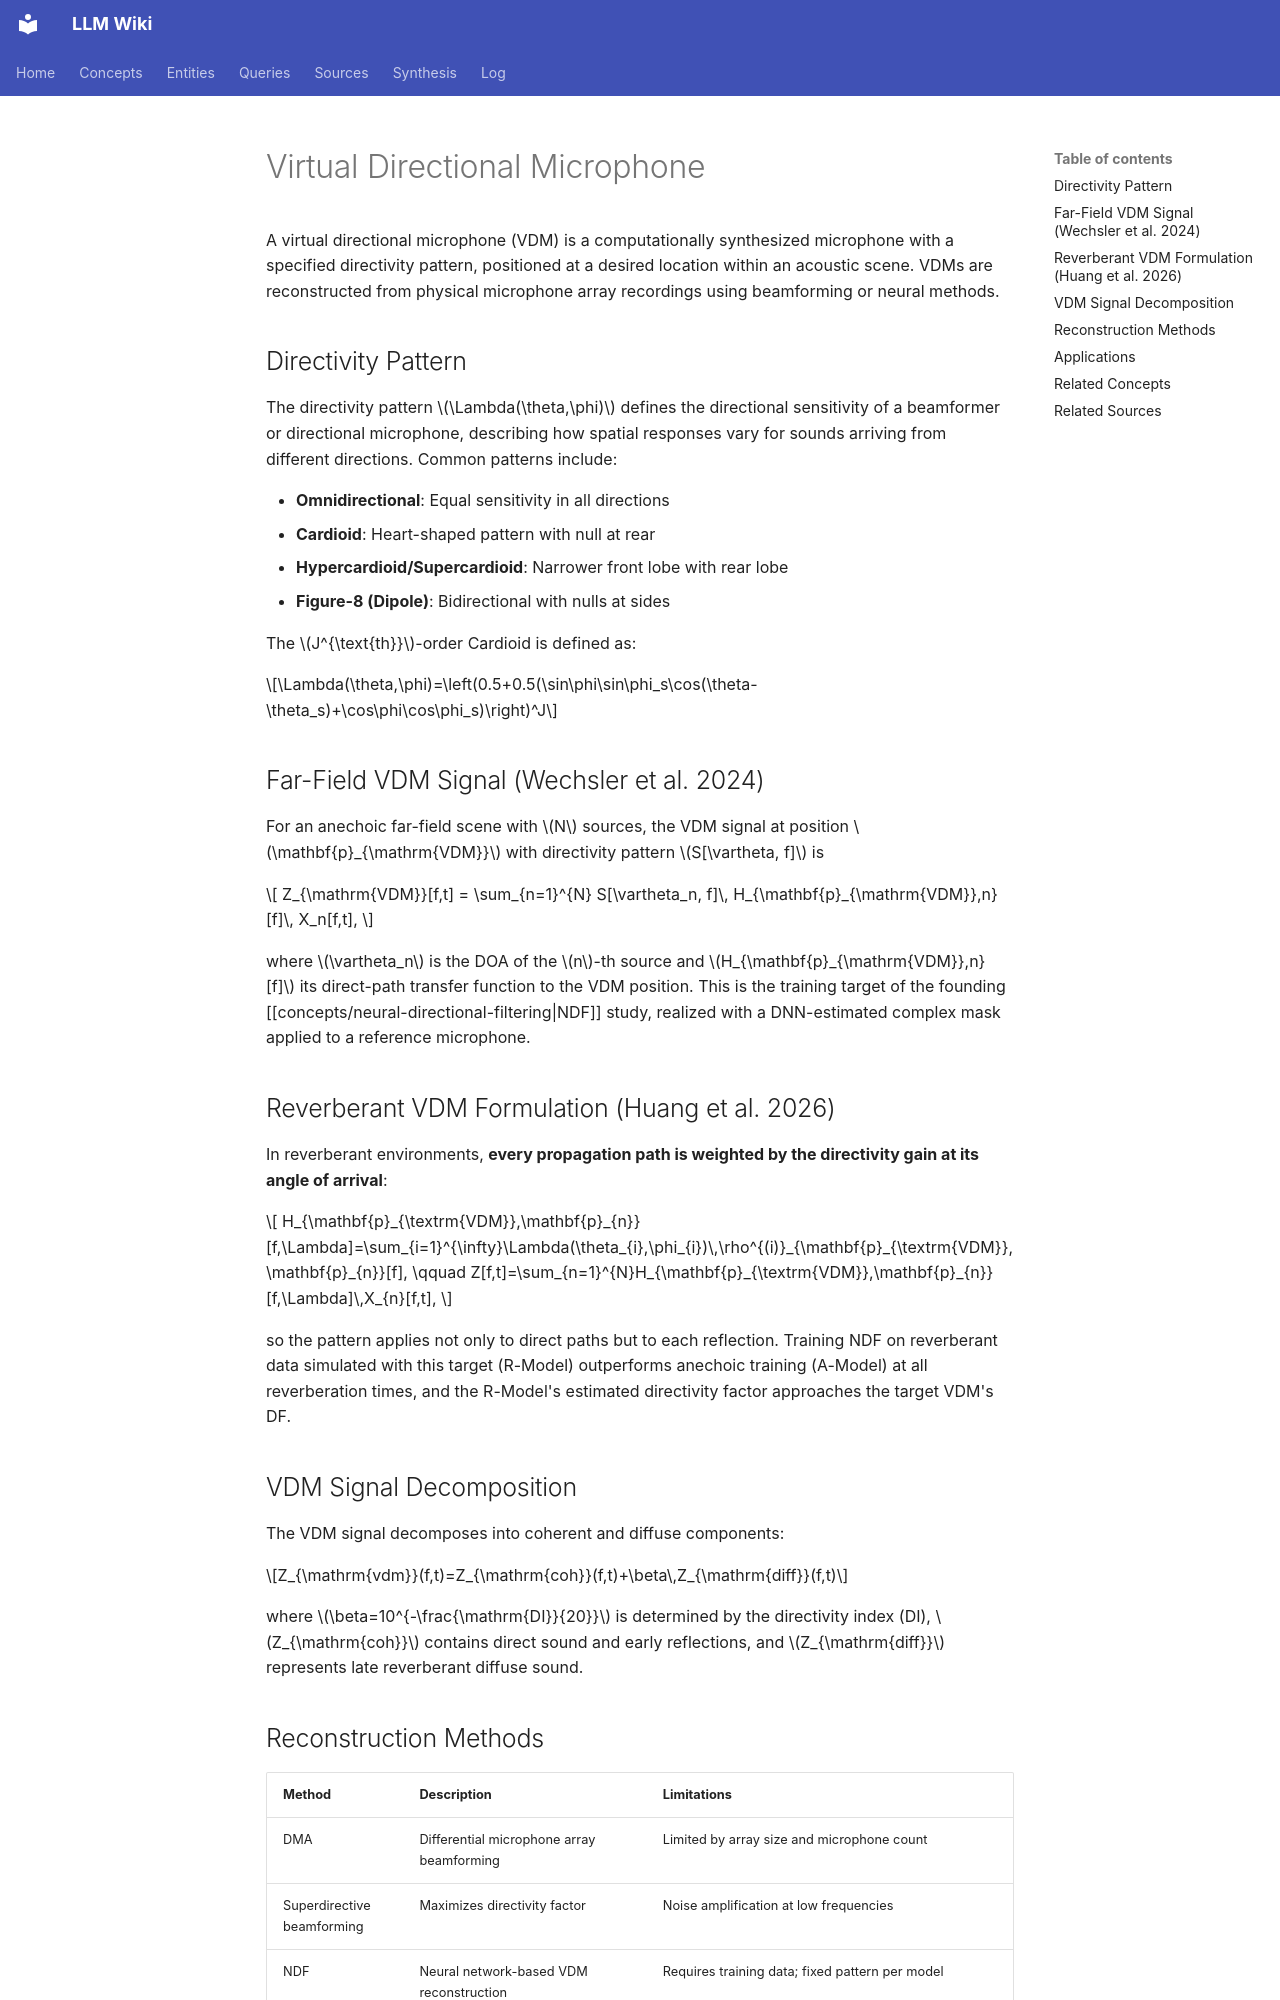

repository: proudzhu/llm-wiki · page: concepts/virtual-directional-microphone.html · generator: mkdocs

---
type: concept
created: 2026-05-13
updated: 2026-10-26
sources:
  - raw/papers/wechsler-2024-neural-directional-filtering/full-text.md
  - raw/papers/huang-2025-steerable-neural-directional-filtering/full-text.md
  - raw/papers/huang-2026-dual-mic-steerable-neural-beamformer/full-text.md
  - raw/papers/huang-2026-neural-directional-filtering/full-text.md
  - raw/papers/huang-2026-undf-configurable-directivity/full-text.md
tags:
  - virtual-directional-microphone
  - spatial-audio
  - beamforming
---

# Virtual Directional Microphone

A virtual directional microphone (VDM) is a computationally synthesized microphone with a specified directivity pattern, positioned at a desired location within an acoustic scene. VDMs are reconstructed from physical microphone array recordings using beamforming or neural methods.

## Directivity Pattern

The directivity pattern $\Lambda(\theta,\phi)$ defines the directional sensitivity of a beamformer or directional microphone, describing how spatial responses vary for sounds arriving from different directions. Common patterns include:

- **Omnidirectional**: Equal sensitivity in all directions
- **Cardioid**: Heart-shaped pattern with null at rear
- **Hypercardioid/Supercardioid**: Narrower front lobe with rear lobe
- **Figure-8 (Dipole)**: Bidirectional with nulls at sides

The $J^{\text{th}}$-order Cardioid is defined as:

$$\Lambda(\theta,\phi)=\left(0.5+0.5(\sin\phi\sin\phi_s\cos(\theta-\theta_s)+\cos\phi\cos\phi_s)\right)^J$$

## Far-Field VDM Signal (Wechsler et al. 2024)

For an anechoic far-field scene with $N$ sources, the VDM signal at position $\mathbf{p}_{\mathrm{VDM}}$ with directivity pattern $S[\vartheta, f]$ is

$$
Z_{\mathrm{VDM}}[f,t] = \sum_{n=1}^{N} S[\vartheta_n, f]\, H_{\mathbf{p}_{\mathrm{VDM}},n}[f]\, X_n[f,t],
$$

where $\vartheta_n$ is the DOA of the $n$-th source and $H_{\mathbf{p}_{\mathrm{VDM}},n}[f]$ its direct-path transfer function to the VDM position. This is the training target of the founding [[concepts/neural-directional-filtering|NDF]] study, realized with a DNN-estimated complex mask applied to a reference microphone.

## Reverberant VDM Formulation (Huang et al. 2026)

In reverberant environments, **every propagation path is weighted by the directivity gain at its angle of arrival**:

$$
H_{\mathbf{p}_{\textrm{VDM}},\mathbf{p}_{n}}[f,\Lambda]=\sum_{i=1}^{\infty}\Lambda(\theta_{i},\phi_{i})\,\rho^{(i)}_{\mathbf{p}_{\textrm{VDM}},\mathbf{p}_{n}}[f], \qquad
Z[f,t]=\sum_{n=1}^{N}H_{\mathbf{p}_{\textrm{VDM}},\mathbf{p}_{n}}[f,\Lambda]\,X_{n}[f,t],
$$

so the pattern applies not only to direct paths but to each reflection. Training NDF on reverberant data simulated with this target (R-Model) outperforms anechoic training (A-Model) at all reverberation times, and the R-Model's estimated directivity factor approaches the target VDM's DF.

## VDM Signal Decomposition

The VDM signal decomposes into coherent and diffuse components:

$$Z_{\mathrm{vdm}}(f,t)=Z_{\mathrm{coh}}(f,t)+\beta\,Z_{\mathrm{diff}}(f,t)$$

where $\beta=10^{-\frac{\mathrm{DI}}{20}}$ is determined by the directivity index (DI), $Z_{\mathrm{coh}}$ contains direct sound and early reflections, and $Z_{\mathrm{diff}}$ represents late reverberant diffuse sound.
